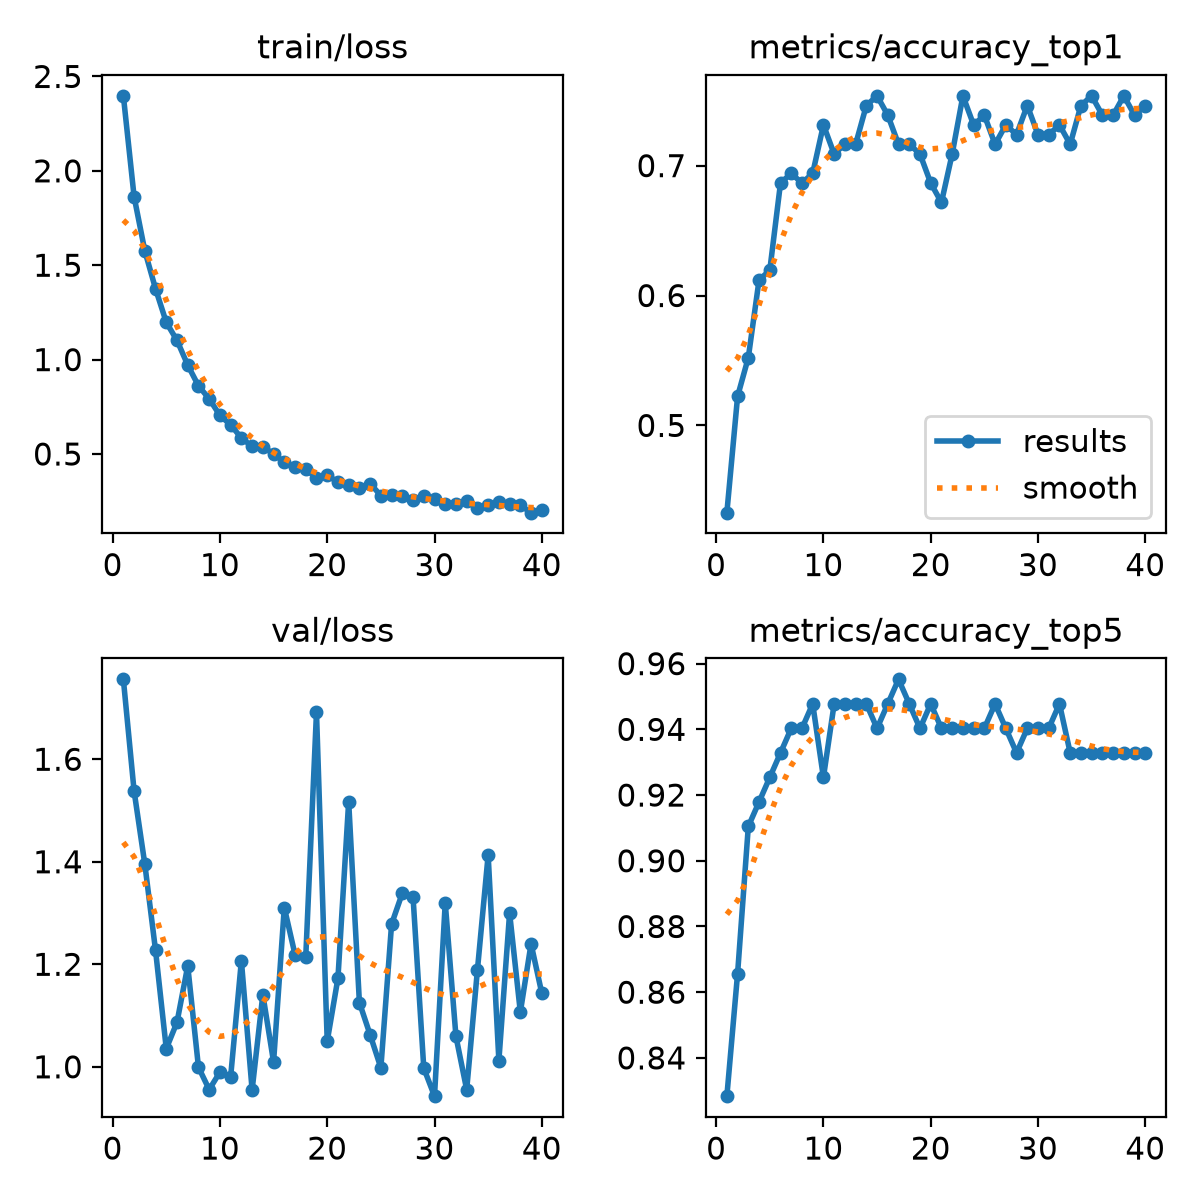

Values plotted in this chart, from the file beside it:
epoch, time, train/loss, metrics/accuracy_top1, metrics/accuracy_top5, val/loss, lr/pg0, lr/pg1, lr/pg2
1, 18.08, 2.397, 0.4328, 0.8284, 1.756, 6.59574e-05, 6.59574e-05, 0.06709
2, 38.01, 1.863, 0.5224, 0.8657, 1.538, 0.0001324, 0.0001324, 0.03382
3, 67.86, 1.576, 0.5522, 0.9104, 1.395, 0.0001981, 0.0001981, 0.0005527
4, 88.51, 1.375, 0.6119, 0.9179, 1.227, 0.0001973, 0.0001973, 0.0001973
5, 106.4, 1.197, 0.6194, 0.9254, 1.035, 0.0001952, 0.0001952, 0.0001952
6, 124.1, 1.102, 0.6866, 0.9328, 1.087, 0.0001925, 0.0001925, 0.0001925
7, 141.9, 0.9712, 0.694, 0.9403, 1.197, 0.0001892, 0.0001892, 0.0001892
8, 159.6, 0.8609, 0.6866, 0.9403, 0.9992, 0.0001854, 0.0001854, 0.0001854
9, 176.8, 0.7923, 0.694, 0.9478, 0.9556, 0.0001811, 0.0001811, 0.0001811
10, 194.6, 0.7044, 0.7313, 0.9254, 0.9896, 0.0001763, 0.0001763, 0.0001763
11, 212.3, 0.6542, 0.709, 0.9478, 0.9808, 0.000171, 0.000171, 0.000171
12, 230.2, 0.5851, 0.7164, 0.9478, 1.207, 0.0001653, 0.0001653, 0.0001653
13, 248, 0.5401, 0.7164, 0.9478, 0.9548, 0.0001592, 0.0001592, 0.0001592
14, 265.7, 0.5363, 0.7463, 0.9478, 1.141, 0.0001527, 0.0001527, 0.0001527
15, 283.5, 0.5023, 0.7537, 0.9403, 1.009, 0.0001459, 0.0001459, 0.0001459
16, 301.3, 0.4556, 0.7388, 0.9478, 1.311, 0.0001389, 0.0001389, 0.0001389
17, 318.5, 0.429, 0.7164, 0.9552, 1.219, 0.0001316, 0.0001316, 0.0001316
18, 336.1, 0.4217, 0.7164, 0.9478, 1.214, 0.0001241, 0.0001241, 0.0001241
19, 354, 0.3714, 0.709, 0.9403, 1.692, 0.0001165, 0.0001165, 0.0001165
20, 371.4, 0.3867, 0.6866, 0.9478, 1.05, 0.0001088, 0.0001088, 0.0001088
21, 389, 0.3517, 0.6716, 0.9403, 1.173, 0.000101, 0.000101, 0.000101
22, 406.3, 0.3354, 0.709, 0.9403, 1.517, 9.32325e-05, 9.32325e-05, 9.32325e-05
23, 423.6, 0.3173, 0.7537, 0.9403, 1.125, 8.5513e-05, 8.5513e-05, 8.5513e-05
24, 441.3, 0.3437, 0.7313, 0.9403, 1.062, 7.78889e-05, 7.78889e-05, 7.78889e-05
25, 458.7, 0.2795, 0.7388, 0.9403, 0.998, 7.04073e-05, 7.04073e-05, 7.04073e-05
26, 476, 0.2837, 0.7164, 0.9478, 1.278, 6.31143e-05, 6.31143e-05, 6.31143e-05
27, 493.7, 0.2783, 0.7313, 0.9403, 1.339, 5.60549e-05, 5.60549e-05, 5.60549e-05
28, 511.1, 0.2568, 0.7239, 0.9328, 1.331, 4.92726e-05, 4.92726e-05, 4.92726e-05
29, 528.5, 0.2761, 0.7463, 0.9403, 0.9975, 4.28093e-05, 4.28093e-05, 4.28093e-05
30, 545.8, 0.2634, 0.7239, 0.9403, 0.9427, 3.67046e-05, 3.67046e-05, 3.67046e-05
31, 593.3, 0.2366, 0.7239, 0.9403, 1.32, 3.09964e-05, 3.09964e-05, 3.09964e-05
32, 610.6, 0.2332, 0.7313, 0.9478, 1.059, 2.57198e-05, 2.57198e-05, 2.57198e-05
33, 628, 0.2504, 0.7164, 0.9328, 0.9553, 2.09073e-05, 2.09073e-05, 2.09073e-05
34, 645.5, 0.2118, 0.7463, 0.9328, 1.189, 1.65886e-05, 1.65886e-05, 1.65886e-05
35, 663, 0.2304, 0.7537, 0.9328, 1.413, 1.27904e-05, 1.27904e-05, 1.27904e-05
36, 680.5, 0.2447, 0.7388, 0.9328, 1.012, 9.53593e-06, 9.53593e-06, 9.53593e-06
37, 697.8, 0.2346, 0.7388, 0.9328, 1.3, 6.8454e-06, 6.8454e-06, 6.8454e-06
38, 715.2, 0.228, 0.7537, 0.9328, 1.107, 4.73538e-06, 4.73538e-06, 4.73538e-06
39, 732.7, 0.1893, 0.7388, 0.9328, 1.24, 3.21885e-06, 3.21885e-06, 3.21885e-06
40, 750.2, 0.2024, 0.7463, 0.9328, 1.144, 2.30518e-06, 2.30518e-06, 2.30518e-06
